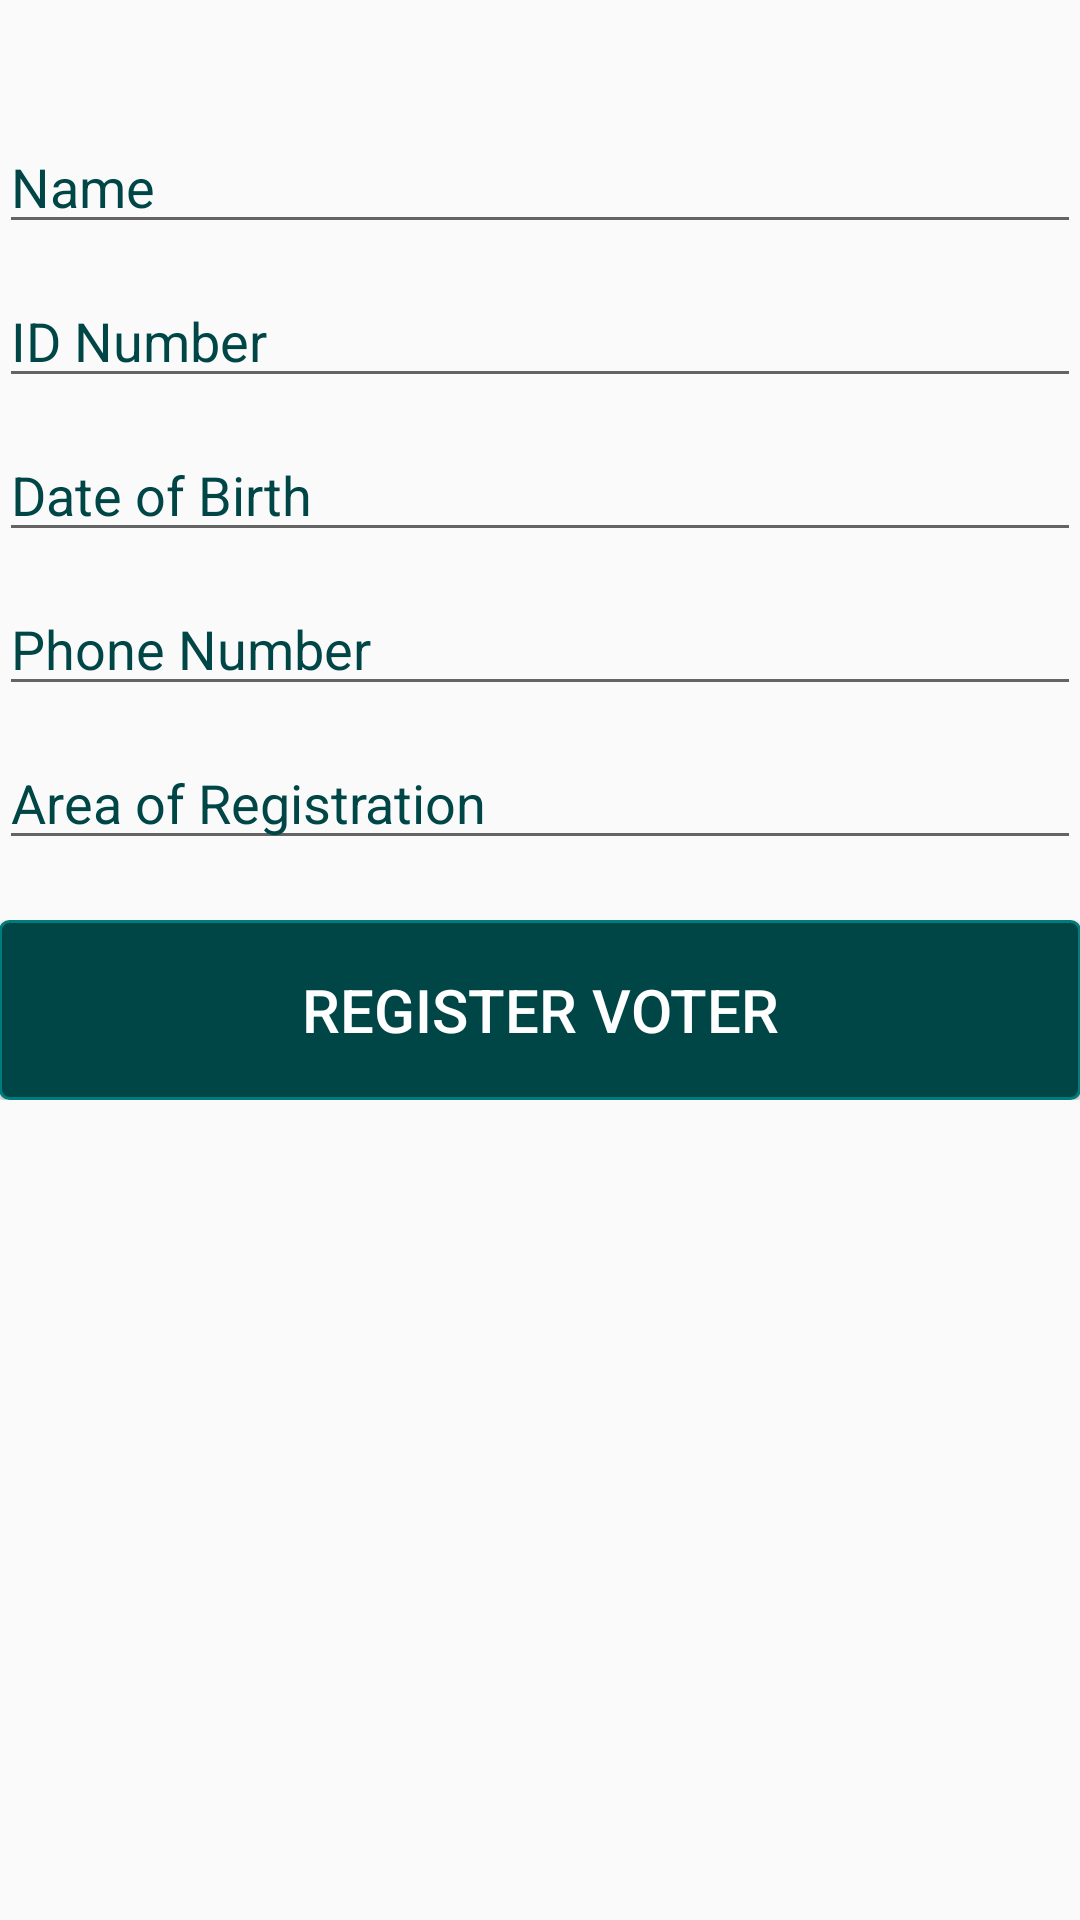

Here is an Android app screen rendered from its layout file. Give the layout XML and the strings, colors and styles it references.
<!-- AndroidManifest.xml: application theme AppTheme -->
<!-- res/layout/activity_registervoter.xml -->
<RelativeLayout xmlns:android="http://schemas.android.com/apk/res/android"
                xmlns:tools="http://schemas.android.com/tools" android:layout_width="match_parent"
                android:layout_height="match_parent" android:paddingLeft="@dimen/activity_horizontal_margin"
                android:paddingRight="@dimen/activity_horizontal_margin"
                android:paddingBottom="@dimen/activity_vertical_margin"
                tools:context="com.brian.shop.RegisterActivity"
                android:id="@+id/main_layout">

    <ScrollView
        android:layout_width="fill_parent"
        android:layout_height="fill_parent"
        android:id="@+id/scrollView" >

        <LinearLayout
            android:orientation="vertical"
            android:layout_width="fill_parent"
            android:layout_height="fill_parent"
            android:weightSum="1">

            <ScrollView
                android:layout_width="fill_parent"
                android:layout_height="fill_parent"
                android:id="@+id/scrollView12" >

                <LinearLayout
                    android:orientation="vertical"
                    android:layout_width="fill_parent"
                    android:layout_height="550dp"
                    android:id="@+id/inputsHolder"
                    android:layout_marginTop="30dp"
                    android:layout_weight="1">

                    <EditText
                        android:layout_width="match_parent"
                        android:layout_height="wrap_content"
                        android:id="@+id/etName"
                        android:hint="Name"
                        android:drawablePadding="10dp"
                        android:textColorHint="@color/app_blue"
                        android:paddingTop="20dp"
                        android:textColor="@color/app_darkest_blue" />


                    <EditText
                        android:layout_width="match_parent"
                        android:layout_height="wrap_content"
                        android:id="@+id/etidNum"
                        android:hint="ID Number"
                        android:drawablePadding="10dp"
                        android:paddingTop="20dp"
                        android:textColorHint="@color/app_blue"
                        android:textColor="@color/app_darkest_blue" />
                    <EditText
                        android:layout_width="match_parent"
                        android:layout_height="wrap_content"
                        android:inputType="date"
                        android:ems="10"
                        android:hint="Date of Birth"
                        android:drawablePadding="10dp"
                        android:textColorHint="@color/app_blue"
                        android:paddingTop="20dp"
                        android:textColor="@color/app_darkest_blue"
                        android:id="@+id/etdob"
                        android:layout_gravity="center_horizontal"/>

                    <EditText
                        android:layout_width="match_parent"
                        android:layout_height="wrap_content"
                        android:inputType="phone"
                        android:ems="10"
                        android:id="@+id/etphone"
                        android:drawablePadding="10dp"
                        android:layout_toRightOf="@+id/etCountryCode"
                        android:textColorHint="@color/app_blue"
                        android:layout_alignParentRight="true"
                        android:hint="Phone Number"
                        android:paddingTop="20dp"
                        android:textColor="@color/app_darkest_blue" />
                    <EditText
                        android:layout_width="match_parent"
                        android:layout_height="wrap_content"
                        android:ems="10"
                        android:id="@+id/etRegArea"
                        android:drawablePadding="10dp"
                        android:hint="Area of Registration"
                        android:textColorHint="@color/app_blue"
                        android:paddingTop="20dp"
                        android:textColor="@color/app_darkest_blue" />

                </LinearLayout>
            </ScrollView>

            <LinearLayout
                android:orientation="horizontal"
                android:layout_width="fill_parent"
                android:layout_height="wrap_content"
                android:id="@+id/registerButtonHolder"
                android:paddingTop="20dp">

                <Button
                    android:layout_width="fill_parent"
                    android:layout_height="60dp"
                    android:id="@+id/bnRegisterVoter"
                    android:background="@drawable/custom_login_btn"
                    android:scaleType="fitXY"
                    android:text="Register Voter"
                    android:textColor="@color/white"
                    android:textSize="20dp" />
            </LinearLayout>


        </LinearLayout>
    </ScrollView>

</RelativeLayout>
<!-- resources referenced by this layout -->
<resources>
  <color name="app_blue">#004646</color>
  <color name="app_darkest_blue">#002424</color>
  <color name="white">#ffffff</color>
  <style name="AppTheme" parent="Theme.AppCompat.Light.DarkActionBar">
          
          <item name="android:actionBarStyle">@style/MyActionBar</item>
          <item name="android:actionMenuTextColor">@color/app_yellow</item>
          <item name="android:windowActionBarOverlay">true</item>
          
          <item name="actionBarStyle">@style/MyActionBar</item>
          <item name="actionMenuTextColor">@color/app_yellow</item>
      </style>
  <color name="button_pressed_blue_1">#004345</color>
  <color name="button_pressed_blue_2">#00d5d5</color>
  <color name="button_pressed_blue_stroke">#00b9b9</color>
  <color name="button_focused_blue_1">#002f2f</color>
  <color name="button_focused_blue_2">#00b2b2</color>
  <color name="button_focused_blue_stroke">#00adad</color>
  <color name="button_blue_stroke">#007c7c</color>
  <style name="MyActionBar" parent="@style/Widget.AppCompat.Light.ActionBar">
  
          <item name="android:titleTextStyle">@style/MyActionBarTitleText</item>
          <item name="android:actionBarTabTextStyle">@style/MyActionBarTabText</item>
          <item name="android:actionBarTabStyle">@style/MyTabStyle</item>
          <item name="android:background">@drawable/actionbar</item>
          
          <item name="titleTextStyle">@style/MyActionBarTitleText</item>
          <item name="actionBarTabTextStyle">@style/MyActionBarTabText</item>
          <item name="actionBarTabStyle">@style/MyTabStyle</item>
      </style>
  <color name="app_yellow">#feac00</color>
  <style name="MyActionBarTitleText" parent="@style/TextAppearance.AppCompat.Widget.ActionBar.Title">
          <item name="android:textColor">@color/app_yellow</item>
          
      </style>
  <style name="MyActionBarTabText" parent="@style/Widget.AppCompat.ActionBar.TabText">
          <item name="android:textColor">@color/app_blue</item>
          
      </style>
  <style name="MyTabStyle" parent="Widget.AppCompat.Light.ActionBar.TabView">
          <item name="background">@android:color/transparent</item>
          <item name="android:background">@android:color/transparent</item>
  
      </style>
</resources>
